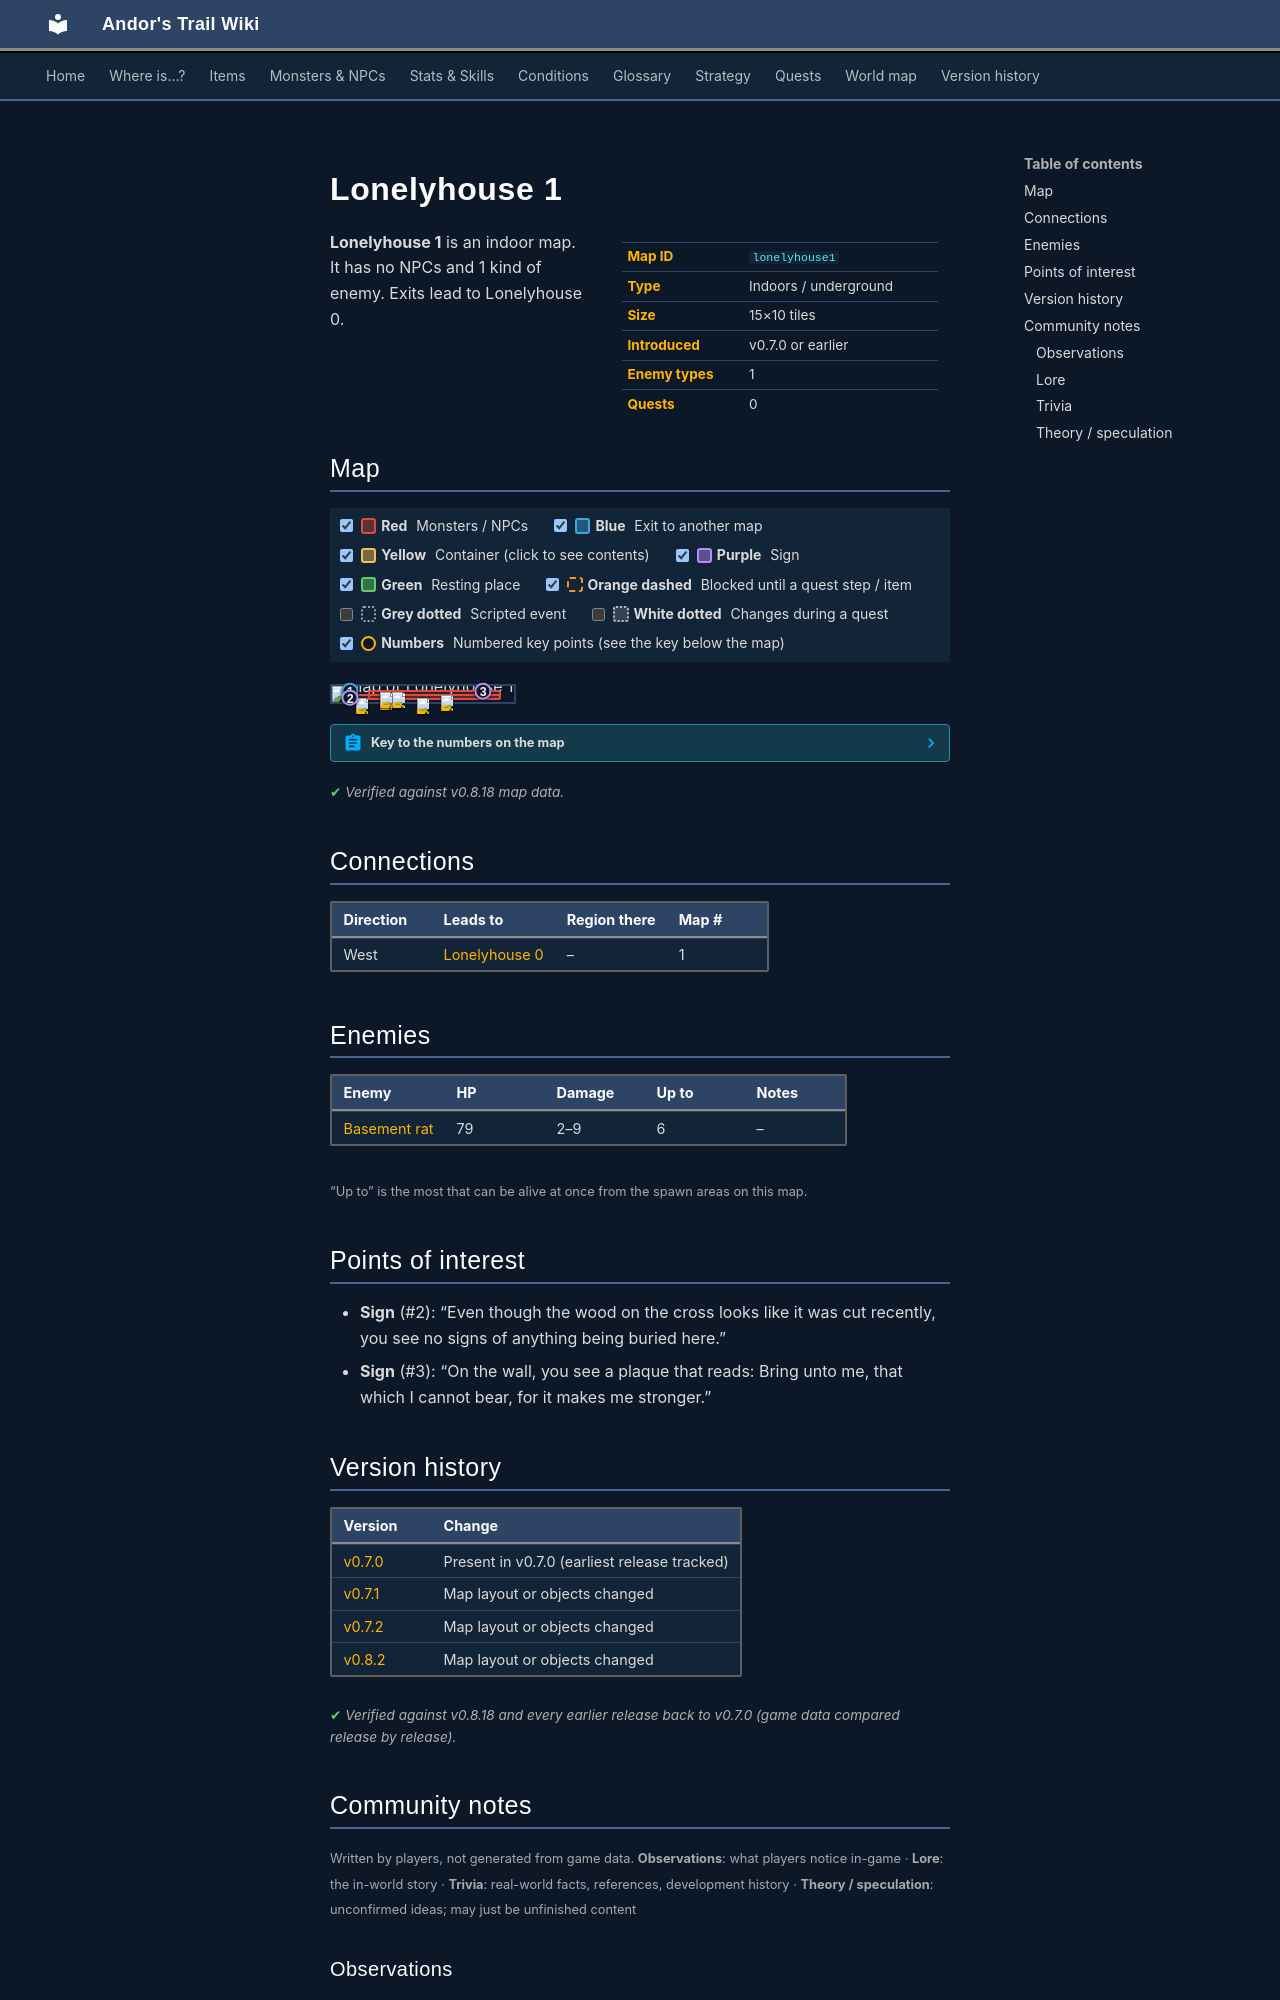

repository: asdfghjkl628/Andor-s-Trail-Wikiiii · page: maps/lonelyhouse1/index.html · generator: mkdocs

---
description: "Lonelyhouse 1 is an indoor location in Andor's Trail. Enemies: Basement rat. Exits to Lonelyhouse 0."
---

# Lonelyhouse 1

<div class="infobox" markdown>

| | |
|---|---|
| **Map ID** | `lonelyhouse1` |
| **Type** | Indoors / underground |
| **Size** | 15×10 tiles |
| **Introduced** | v0.7.0 or earlier |
| **Enemy types** | 1 |
| **Quests** | 0 |

</div>

**Lonelyhouse 1** is an indoor map. It has no NPCs and 1 kind of enemy. Exits lead to Lonelyhouse 0.

## Map

<div class="map-legend" markdown="0"><label class="lg"><input type="checkbox" data-t="spawn" checked><span class="sw sw-spawn"></span><b>Red</b>&nbsp;Monsters / NPCs</label><label class="lg"><input type="checkbox" data-t="mapchange" checked><span class="sw sw-mapchange"></span><b>Blue</b>&nbsp;Exit to another map</label><label class="lg"><input type="checkbox" data-t="container" checked><span class="sw sw-container"></span><b>Yellow</b>&nbsp;Container (click to see contents)</label><label class="lg"><input type="checkbox" data-t="sign" checked><span class="sw sw-sign"></span><b>Purple</b>&nbsp;Sign</label><label class="lg"><input type="checkbox" data-t="rest" checked><span class="sw sw-rest"></span><b>Green</b>&nbsp;Resting place</label><label class="lg"><input type="checkbox" data-t="key" checked><span class="sw sw-key"></span><b>Orange dashed</b>&nbsp;Blocked until a quest step / item</label><label class="lg"><input type="checkbox" data-t="script"><span class="sw sw-script"></span><b>Grey dotted</b>&nbsp;Scripted event</label><label class="lg"><input type="checkbox" data-t="replace"><span class="sw sw-replace"></span><b>White dotted</b>&nbsp;Changes during a quest</label><label class="lg"><input type="checkbox" data-t="pin" checked><span class="sw sw-pin"></span><b>Numbers</b>&nbsp;Numbered key points (see the key below the map)</label></div>

<div class="map-wrap hide-script hide-replace" markdown="0"><img src="../../assets/maps/lonelyhouse1.webp" alt="Map of Lonelyhouse 1" width="480" height="320" loading="lazy"><a id="place-up" class="mo mo-mapchange" href="../lonelyhouse0/#place-down" title="Exit to Lonelyhouse 0" style="left:6.667%;top:30.000%;width:6.667%;height:10.000%"></a><span class="mo mo-sign" title="Sign: Even though the wood on the cross looks like it was cut recently, you see no signs of anything being buried here." style="left:6.667%;top:70.000%;width:6.667%;height:10.000%"></span><span class="mo mo-sign" title="Sign: On the wall, you see a plaque that reads: Bring unto me, that which I cannot bear, for it makes me stronger." style="left:80.000%;top:30.000%;width:6.667%;height:10.000%"></span><span class="mo mo-spawn" title="Spawns: Basement rat" style="left:6.667%;top:50.000%;width:86.667%;height:40.000%"></span><span class="mo mo-spawn" title="Spawns: Basement rat" style="left:20.000%;top:30.000%;width:73.333%;height:60.000%"></span><a class="mob" href="../../monsters/lonelyhouse_sp/" title="Basement rat" style="left:13.333%;top:80.000%;width:6.667%;height:10.000%"><img src="../../assets/icons/monsters/monsters_rats_1.png" alt="Basement rat"></a><a class="mob" href="../../monsters/lonelyhouse_sp/" title="Basement rat" style="left:46.667%;top:80.000%;width:6.667%;height:10.000%"><img src="../../assets/icons/monsters/monsters_rats_1.png" alt="Basement rat"></a><a class="mob" href="../../monsters/lonelyhouse_sp/" title="Basement rat" style="left:26.667%;top:50.000%;width:6.667%;height:10.000%"><img src="../../assets/icons/monsters/monsters_rats_1.png" alt="Basement rat"></a><a class="mob" href="../../monsters/lonelyhouse_sp/" title="Basement rat" style="left:33.333%;top:40.000%;width:6.667%;height:10.000%"><img src="../../assets/icons/monsters/monsters_rats_1.png" alt="Basement rat"></a><a class="mob" href="../../monsters/lonelyhouse_sp/" title="Basement rat" style="left:60.000%;top:60.000%;width:6.667%;height:10.000%"><img src="../../assets/icons/monsters/monsters_rats_1.png" alt="Basement rat"></a><a class="mob" href="../../monsters/lonelyhouse_sp/" title="Basement rat" style="left:26.667%;top:40.000%;width:6.667%;height:10.000%"><img src="../../assets/icons/monsters/monsters_rats_1.png" alt="Basement rat"></a><a class="pin pin-exit" href="#key-1" style="left:10.000%;top:35.000%" title="Exit (west): to [Lonelyhouse 0](lonelyhouse0.md)">1</a><a class="pin pin-sign" href="#key-2" style="left:10.000%;top:75.000%" title="Sign: “Even though the wood on the cross looks like it was cut recently, you see no signs of anything being buried here.”">2</a><a class="pin pin-sign" href="#key-3" style="left:83.333%;top:35.000%" title="Sign: “On the wall, you see a plaque that reads: Bring unto me, that which I cannot bear, for it makes me stronger.”">3</a></div>

??? abstract "Key to the numbers on the map"

    | # | What | Details |
    |---|---|---|
    | <span id="key-1"></span>1 | Exit (west) | to [Lonelyhouse 0](lonelyhouse0.md) |
    | <span id="key-2"></span>2 | Sign | “Even though the wood on the cross looks like it was cut recently, you see no signs of anything being buried here.” |
    | <span id="key-3"></span>3 | Sign | “On the wall, you see a plaque that reads: Bring unto me, that which I cannot bear, for it makes me stronger.” |


<p class="verified">Verified against v0.8.18 map data.</p>

## Connections

| Direction | Leads to | Region there | Map # |
|---|---|---|---|
| West | [Lonelyhouse 0](lonelyhouse0.md) | – | 1 |

## Enemies

| Enemy | HP | Damage | Up to | Notes |
|---|---|---|---|---|
| [Basement rat](../monsters/lonelyhouse_sp.md) | 79 | 2–9 | 6 | – |

<small>“Up to” is the most that can be alive at once from the spawn areas on this map.</small>

## Points of interest

- **Sign** (#2): “Even though the wood on the cross looks like it was cut recently, you see no signs of anything being buried here.”
- **Sign** (#3): “On the wall, you see a plaque that reads: Bring unto me, that which I cannot bear, for it makes me stronger.”


## Version history

| Version | Change |
|---|---|
| [v0.7.0](../versions/0.7.0.md) | Present in v0.7.0 (earliest release tracked) |
| [v0.7.1](../versions/0.7.1.md) | Map layout or objects changed |
| [v0.7.2](../versions/0.7.2.md) | Map layout or objects changed |
| [v0.8.2](../versions/0.8.2.md) | Map layout or objects changed |

<p class="verified">Verified against v0.8.18 and every earlier release back to v0.7.0 (game data compared release by release).</p>


## Community notes

<small>Written by players, not generated from game data. **Observations**: what players notice in-game · **Lore**: the in-world story · **Trivia**: real-world facts, references, development history · **Theory / speculation**: unconfirmed ideas; may just be unfinished content</small>

### Observations

*No notes yet. Contributions are welcome: [add a note](https://github.com/asdfghjkl628/Andor-s-Trail-Wikiiii/new/main/notes/maps?filename=lonelyhouse1.md&value=%23%23%20Observations%0A%0A%3C%21--%20what%20players%20notice%20in-game%20--%3E%0A%0A%23%23%20Lore%0A%0A%3C%21--%20the%20in-world%20story%20--%3E%0A%0A%23%23%20Trivia%0A%0A%3C%21--%20real-world%20facts%2C%20references%2C%20development%20history%20--%3E%0A%0A%23%23%20Theory%20/%20speculation%0A%0A%3C%21--%20unconfirmed%20ideas%3B%20may%20just%20be%20unfinished%20content%20--%3E%0A).*

### Lore

*No notes yet. Contributions are welcome: [add a note](https://github.com/asdfghjkl628/Andor-s-Trail-Wikiiii/new/main/notes/maps?filename=lonelyhouse1.md&value=%23%23%20Observations%0A%0A%3C%21--%20what%20players%20notice%20in-game%20--%3E%0A%0A%23%23%20Lore%0A%0A%3C%21--%20the%20in-world%20story%20--%3E%0A%0A%23%23%20Trivia%0A%0A%3C%21--%20real-world%20facts%2C%20references%2C%20development%20history%20--%3E%0A%0A%23%23%20Theory%20/%20speculation%0A%0A%3C%21--%20unconfirmed%20ideas%3B%20may%20just%20be%20unfinished%20content%20--%3E%0A).*
